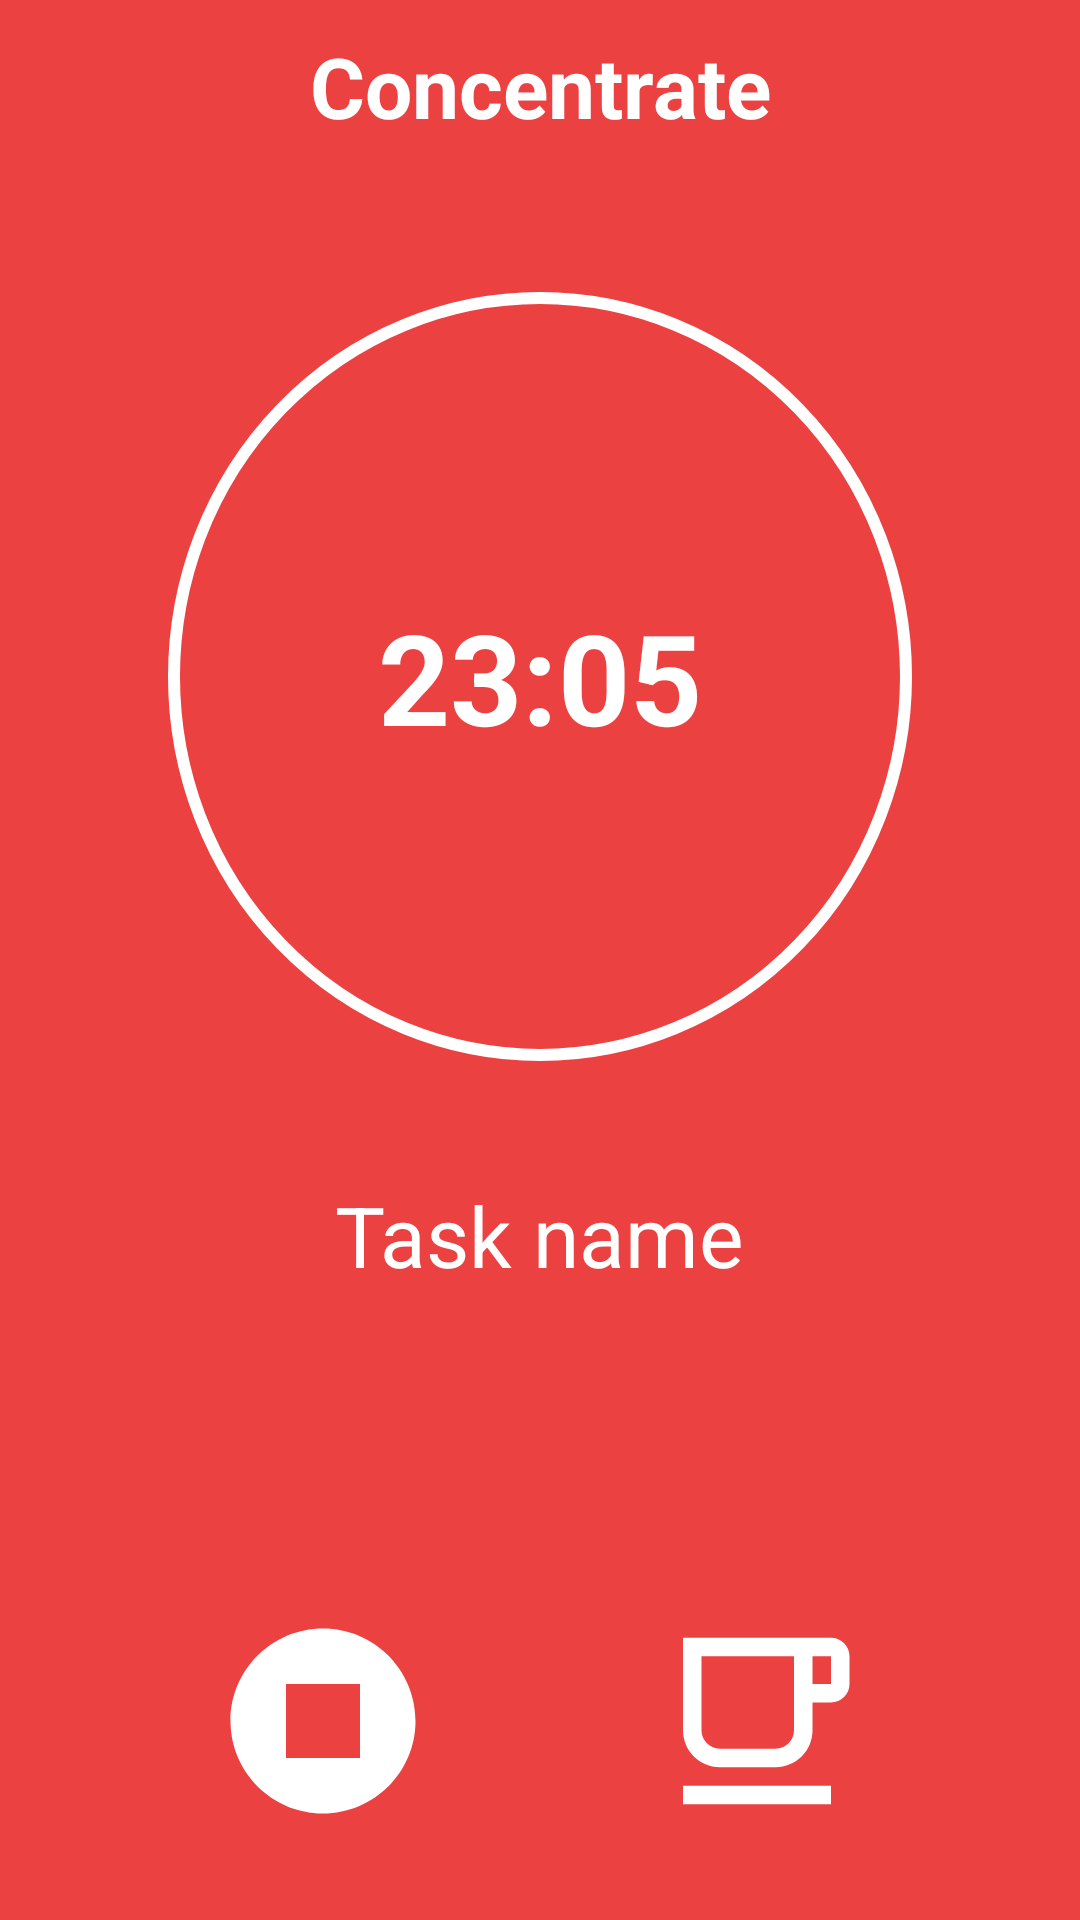

Layout XML and referenced resources for this Android screen:
<!-- AndroidManifest.xml: application theme Theme.FlowmodoroApp -->
<!-- res/layout/fragment_studying_screen.xml -->
<?xml version="1.0" encoding="utf-8"?>
<androidx.constraintlayout.widget.ConstraintLayout xmlns:android="http://schemas.android.com/apk/res/android"
    xmlns:app="http://schemas.android.com/apk/res-auto"
    xmlns:tools="http://schemas.android.com/tools"
    android:layout_width="match_parent"
    android:layout_height="match_parent"
    android:background="@color/light_red">


    <TextView
        android:id="@+id/tv_concentrate"
        android:layout_width="wrap_content"
        android:layout_height="wrap_content"
        android:layout_marginTop="10dp"
        android:text="@string/concentrate"
        android:textColor="@color/white"
        android:textSize="28dp"
        android:textStyle="bold"
        app:layout_constraintEnd_toEndOf="parent"
        app:layout_constraintStart_toStartOf="parent"
        app:layout_constraintTop_toTopOf="parent" />

    <TextView
        android:id="@+id/tv_timer"
        android:layout_width="wrap_content"
        android:layout_height="wrap_content"
        android:layout_marginTop="50dp"
        android:background="@drawable/flowmodoro_icon_circle"
        android:paddingHorizontal="70dp"
        android:paddingVertical="100dp"
        android:text="23:05"
        android:textColor="@color/white"
        android:textSize="42sp"
        android:textStyle="bold"
         app:layout_constraintEnd_toEndOf="parent"
        app:layout_constraintStart_toStartOf="parent"
        app:layout_constraintTop_toBottomOf="@id/tv_concentrate" />

    <TextView
        android:id="@+id/tv_task_name"
        android:layout_width="wrap_content"
        android:layout_height="wrap_content"
        android:layout_marginTop="10dp"
        android:text="@string/task_name"
        android:textColor="@color/white"
        android:textSize="28dp"
         app:layout_constraintBottom_toTopOf="@id/tv_time_study"
        app:layout_constraintEnd_toEndOf="parent"
        app:layout_constraintStart_toStartOf="parent"
        app:layout_constraintTop_toBottomOf="@id/tv_timer" />


    <TextView
        android:id="@+id/tv_time_study"
        android:layout_width="wrap_content"
        android:layout_height="wrap_content"
        android:layout_marginTop="10dp"
        tools:text="Time studying: 32 mins"
        android:textColor="@color/white"
        android:textSize="28dp"
        android:textStyle="bold"
        app:layout_constraintBottom_toTopOf="@id/iv_stop"
        app:layout_constraintEnd_toEndOf="parent"
        app:layout_constraintStart_toStartOf="parent"
        app:layout_constraintTop_toBottomOf="@id/tv_task_name" />


    <ImageView
        android:id="@+id/iv_stop"
        android:layout_width="wrap_content"
        android:layout_height="wrap_content"
        android:adjustViewBounds="true"
        android:backgroundTint="@color/light_red"
        android:src="@drawable/stop_circle"
        app:layout_constraintBottom_toBottomOf="parent"
        app:layout_constraintEnd_toStartOf="@id/iv_break"
        app:layout_constraintStart_toStartOf="parent"
        app:layout_constraintTop_toBottomOf="@id/tv_time_study" />

    <ImageView
        android:id="@+id/iv_break"
        android:layout_width="wrap_content"
        android:layout_height="wrap_content"
        android:adjustViewBounds="true"
        android:backgroundTint="@color/light_red"
        android:src="@drawable/free_breakfast"
        app:layout_constraintBottom_toBottomOf="parent"

        app:layout_constraintEnd_toEndOf="parent"
        app:layout_constraintStart_toEndOf="@id/iv_stop"
        app:layout_constraintTop_toBottomOf="@id/tv_time_study" />

</androidx.constraintlayout.widget.ConstraintLayout>
<!-- resources referenced by this layout -->
<resources>
  <color name="light_red">#EC4141</color>
  <color name="white">#FFFFFFFF</color>
  <!-- drawable flowmodoro_icon_circle (drawable) -->
  <?xml version="1.0" encoding="utf-8"?>
  <shape xmlns:android="http://schemas.android.com/apk/res/android"
      android:shape="oval"
      android:innerRadiusRatio="2.1">
      >
  
      <stroke
          android:width="4dp"
          android:color="@color/white" />
  
  </shape>
  <!-- drawable free_breakfast (drawable) -->
  <vector android:height="74dp" android:tint="#FFFFFF"
      android:viewportHeight="24" android:viewportWidth="24"
      android:width="74dp" xmlns:android="http://schemas.android.com/apk/res/android">
      <path android:fillColor="@android:color/white" android:pathData="M4,19h16v2L4,21zM20,3L4,3v10c0,2.21 1.79,4 4,4h6c2.21,0 4,-1.79 4,-4v-3h2c1.11,0 2,-0.9 2,-2L22,5c0,-1.11 -0.89,-2 -2,-2zM16,13c0,1.1 -0.9,2 -2,2L8,15c-1.1,0 -2,-0.9 -2,-2L6,5h10v8zM20,8h-2L18,5h2v3z"/>
  </vector>
  <!-- drawable stop_circle (drawable) -->
  <vector android:height="74dp" android:tint="#FFFFFF"
      android:viewportHeight="24" android:viewportWidth="24"
      android:width="74dp" xmlns:android="http://schemas.android.com/apk/res/android">
      <path android:fillColor="@android:color/white" android:pathData="M12,2C6.48,2 2,6.48 2,12c0,5.52 4.48,10 10,10s10,-4.48 10,-10C22,6.48 17.52,2 12,2zM16,16H8V8h8V16z"/>
  </vector>
  <string name="concentrate">Concentrate</string>
  <string name="task_name">Task name</string>
  <style name="Theme.FlowmodoroApp" parent="Theme.MaterialComponents.Light.NoActionBar">
          
          <item name="colorPrimary">@color/light_red</item>
          <item name="colorPrimaryVariant">@color/dark_red</item>
          <item name="colorOnPrimary">@color/white</item>
          
          <item name="colorSecondary">#FFFFFF</item>
          <item name="colorSecondaryVariant">#FFFFFF</item>
          <item name="colorOnSecondary">@color/black</item>
          
          <item name="android:statusBarColor">@color/black</item>
           
  
      </style>
  <color name="dark_red">#B13333</color>
  <color name="black">#FF000000</color>
</resources>
